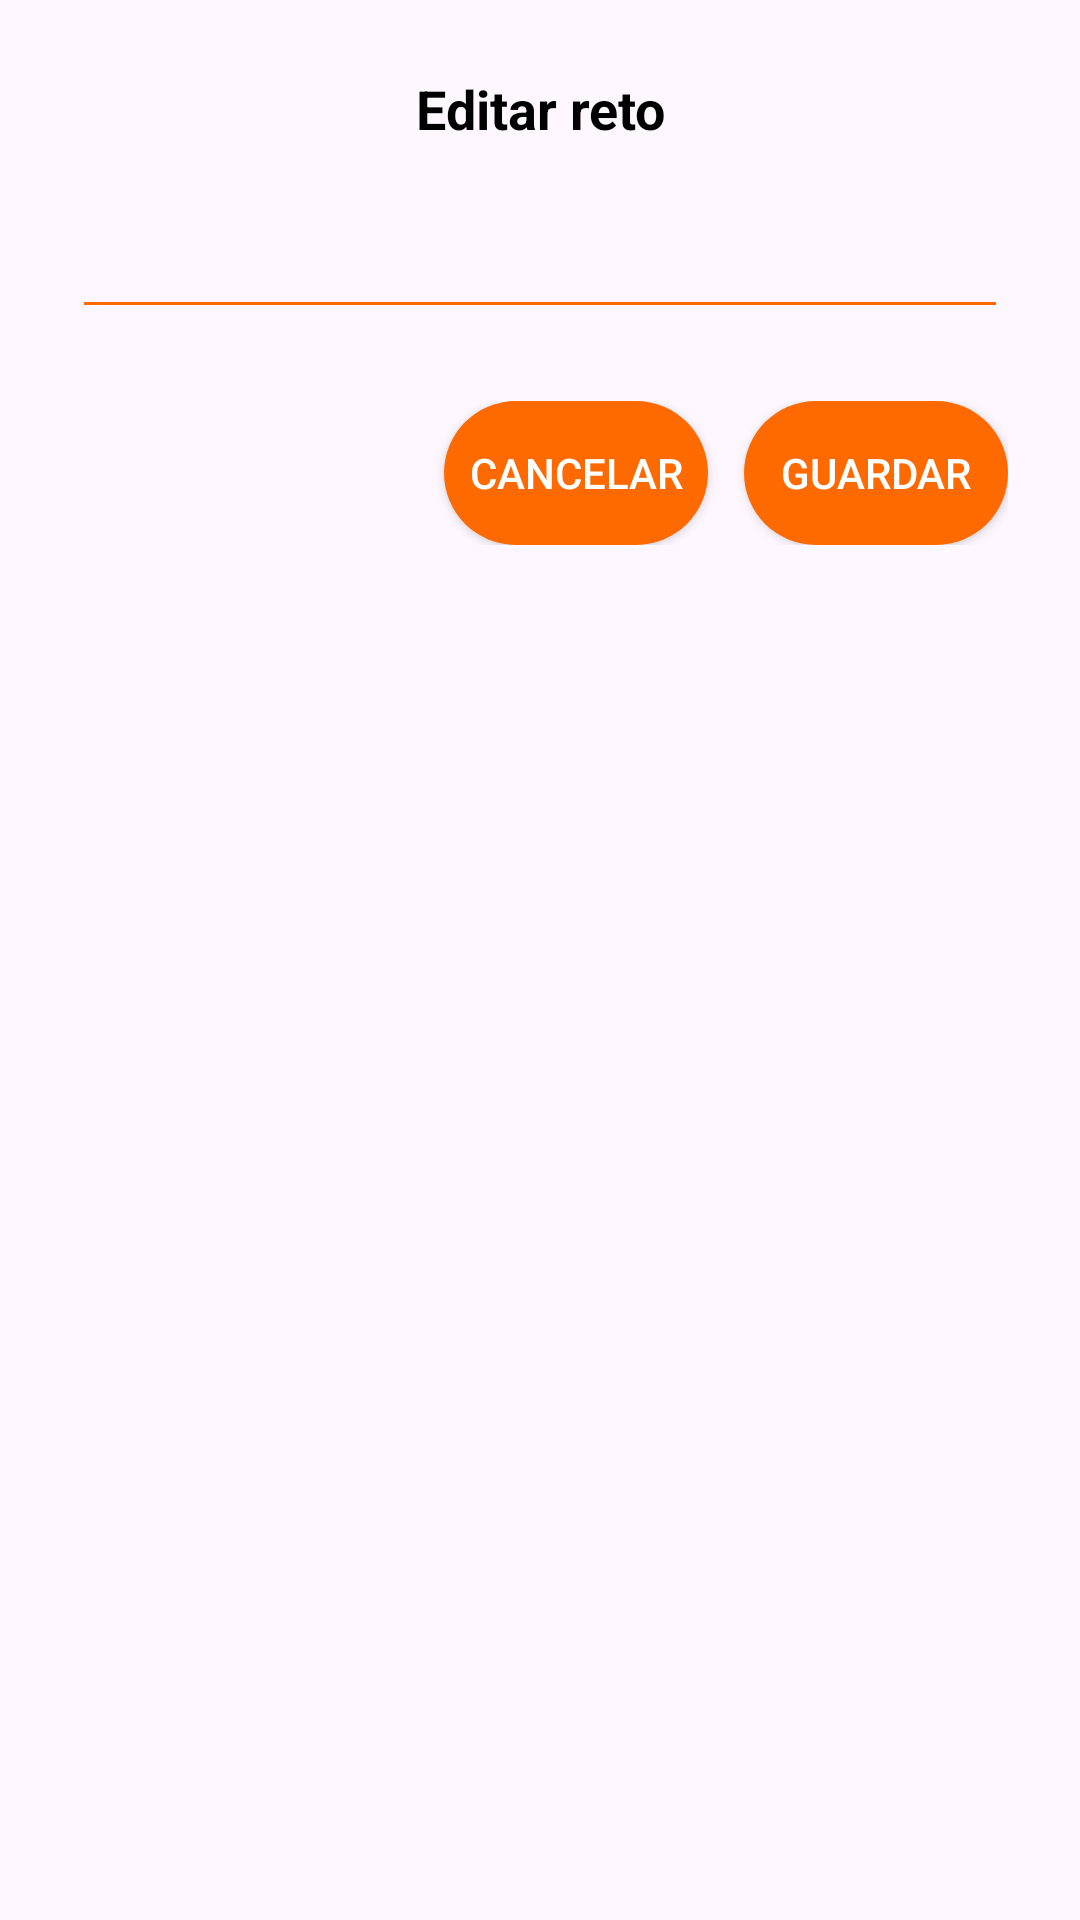

Write the Android layout XML for this screen, with the resource values it uses.
<!-- AndroidManifest.xml: application theme Theme.Pico_Botella -->
<!-- res/layout/dialog_editar_reto.xml -->
<?xml version="1.0" encoding="utf-8"?>
<layout xmlns:android="http://schemas.android.com/apk/res/android">

    <LinearLayout
        android:layout_width="match_parent"
        android:layout_height="wrap_content"
        android:orientation="vertical"
        android:background="@drawable/bg_dialogo_blanco"
        android:padding="24dp">

        
        <TextView
            android:id="@+id/tituloDialogo"
            android:layout_width="match_parent"
            android:layout_height="wrap_content"
            android:text="@string/titulo_editar_reto"
            android:gravity="center"
            android:textColor="@color/black"
            android:textStyle="bold"
            android:textSize="18sp" />

        
        <EditText
            android:id="@+id/campoReto"
            android:layout_width="match_parent"
            android:layout_height="wrap_content"
            android:layout_marginTop="20dp"
            android:textColor="@color/black"
            android:backgroundTint="@color/naranja"
            android:inputType="textCapSentences|textMultiLine"
            android:maxLines="3" />

        <LinearLayout
            android:layout_width="match_parent"
            android:layout_height="wrap_content"
            android:layout_marginTop="24dp"
            android:orientation="horizontal"
            android:gravity="end">

            
            <androidx.appcompat.widget.AppCompatButton
                android:id="@+id/botonCancelar"
                android:layout_width="wrap_content"
                android:layout_height="wrap_content"
                android:text="@string/boton_cancelar"
                android:background="@drawable/btn_naranja_redondeado"
                android:textColor="@color/white" />

            
            <androidx.appcompat.widget.AppCompatButton
                android:id="@+id/botonGuardar"
                android:layout_width="wrap_content"
                android:layout_height="wrap_content"
                android:layout_marginStart="12dp"
                android:text="@string/boton_guardar"
                android:background="@drawable/btn_naranja_redondeado"
                android:textColor="@color/white" />
        </LinearLayout>
    </LinearLayout>
</layout>
<!-- resources referenced by this layout -->
<resources>
  <color name="black">#FF000000</color>
  <color name="naranja">#FF6A00</color>
  <color name="white">#FFFFFFFF</color>
  <!-- drawable btn_naranja_redondeado (drawable) -->
  <?xml version="1.0" encoding="utf-8"?>
  <selector xmlns:android="http://schemas.android.com/apk/res/android">
      
      <item android:state_enabled="true">
          <shape android:shape="rectangle">
              <solid android:color="@color/naranja" />
              <corners android:radius="28dp" />
          </shape>
      </item>
      
      <item android:state_enabled="false">
          <shape android:shape="rectangle">
              <solid android:color="#CCCCCC" />
              <corners android:radius="28dp" />
          </shape>
      </item>
  </selector>
  <string name="boton_cancelar">Cancelar</string>
  <string name="boton_guardar">Guardar</string>
  <string name="titulo_editar_reto">Editar reto</string>
  <style name="Theme.Pico_Botella" parent="Base.Theme.Pico_Botella" />
  <style name="Base.Theme.Pico_Botella" parent="Theme.Material3.DayNight.NoActionBar">
          
          
      </style>
</resources>
